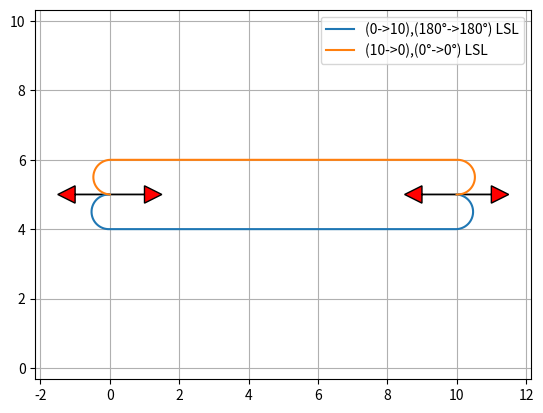

Recreate this plot in Python.
"""
[redacted]
@ Date: 2021.8.13
@ Details: dubins path planner
@ reference: https://github.com/phanikiran1169/RRTstar_3D-Dubins.git
"""


import math
import matplotlib.pyplot as plt
import numpy as np


class DubinsManeuver(object):
    def __init__(self, qi, qf, r_min):
        self.qi = qi
        self.qf = qf
        self.r_min = r_min
        self.t = -1.0
        self.p = -1.0
        self.q = -1.0
        self.px = []
        self.py = []
        self.pyaw = []
        self.path = []
        self.mode = None
        self.length = -1.0
        self.sampling_size = np.deg2rad(6.0)


def mod2pi(theta):          # to 0-2*pi
    return theta - 2.0 * math.pi * math.floor(theta / 2.0 / math.pi)


def pi_2_pi(angle):         # to -pi-pi
    return (angle + math.pi) % (2 * math.pi) - math.pi


def LSL(alpha, beta, d):
    sa = math.sin(alpha)
    sb = math.sin(beta)
    ca = math.cos(alpha)
    cb = math.cos(beta)
    c_ab = math.cos(alpha - beta)

    tmp0 = d + sa - sb

    mode = ["L", "S", "L"]
    p_squared = 2 + (d * d) - (2 * c_ab) + (2 * d * (sa - sb))
    if p_squared < 0:
        return None, None, None, mode
    tmp1 = math.atan2((cb - ca), tmp0)
    t = mod2pi(-alpha + tmp1)
    p = math.sqrt(p_squared)
    q = mod2pi(beta - tmp1)

    return t, p, q, mode


def RSR(alpha, beta, d):
    sa = math.sin(alpha)
    sb = math.sin(beta)
    ca = math.cos(alpha)
    cb = math.cos(beta)
    c_ab = math.cos(alpha - beta)

    tmp0 = d - sa + sb
    mode = ["R", "S", "R"]
    p_squared = 2 + (d * d) - (2 * c_ab) + (2 * d * (sb - sa))
    if p_squared < 0:
        return None, None, None, mode
    tmp1 = math.atan2((ca - cb), tmp0)
    t = mod2pi(alpha - tmp1)
    p = math.sqrt(p_squared)
    q = mod2pi(-beta + tmp1)

    return t, p, q, mode


def LSR(alpha, beta, d):
    sa = math.sin(alpha)
    sb = math.sin(beta)
    ca = math.cos(alpha)
    cb = math.cos(beta)
    c_ab = math.cos(alpha - beta)

    p_squared = -2 + (d * d) + (2 * c_ab) + (2 * d * (sa + sb))
    mode = ["L", "S", "R"]
    if p_squared < 0:
        return None, None, None, mode
    p = math.sqrt(p_squared)
    tmp2 = math.atan2((-ca - cb), (d + sa + sb)) - math.atan2(-2.0, p)
    t = mod2pi(-alpha + tmp2)
    q = mod2pi(-mod2pi(beta) + tmp2)

    return t, p, q, mode


def RSL(alpha, beta, d):
    sa = math.sin(alpha)
    sb = math.sin(beta)
    ca = math.cos(alpha)
    cb = math.cos(beta)
    c_ab = math.cos(alpha - beta)

    p_squared = (d * d) - 2 + (2 * c_ab) - (2 * d * (sa + sb))
    mode = ["R", "S", "L"]
    if p_squared < 0:
        return None, None, None, mode
    p = math.sqrt(p_squared)
    tmp2 = math.atan2((ca + cb), (d - sa - sb)) - math.atan2(2.0, p)
    t = mod2pi(alpha - tmp2)
    q = mod2pi(beta - tmp2)

    return t, p, q, mode


def RLR(alpha, beta, d):
    sa = math.sin(alpha)
    sb = math.sin(beta)
    ca = math.cos(alpha)
    cb = math.cos(beta)
    c_ab = math.cos(alpha - beta)

    mode = ["R", "L", "R"]
    tmp_rlr = (6.0 - d * d + 2.0 * c_ab + 2.0 * d * (sa - sb)) / 8.0
    if abs(tmp_rlr) > 1.0:
        return None, None, None, mode

    p = mod2pi(2 * math.pi - math.acos(tmp_rlr))
    t = mod2pi(alpha - math.atan2(ca - cb, d - sa + sb) + mod2pi(p / 2.0))
    q = mod2pi(alpha - beta - t + mod2pi(p))
    return t, p, q, mode


def LRL(alpha, beta, d):
    sa = math.sin(alpha)
    sb = math.sin(beta)
    ca = math.cos(alpha)
    cb = math.cos(beta)
    c_ab = math.cos(alpha - beta)

    mode = ["L", "R", "L"]
    tmp_lrl = (6. - d * d + 2 * c_ab + 2 * d * (- sa + sb)) / 8.
    if abs(tmp_lrl) > 1:
        return None, None, None, mode
    p = mod2pi(2 * math.pi - math.acos(tmp_lrl))
    t = mod2pi(-alpha - math.atan2(ca - cb, d + sa - sb) + p / 2.)
    q = mod2pi(mod2pi(beta) - alpha - t + mod2pi(p))

    return t, p, q, mode


def dubins_path_planning_from_origin(ex, ey, syaw, eyaw, c):
    # nomalize
    dx = ex
    dy = ey
    D = math.sqrt(dx ** 2.0 + dy ** 2.0)
    d = D / c

    theta = mod2pi(math.atan2(dy, dx))
    alpha = mod2pi(syaw - theta)
    beta = mod2pi(eyaw - theta)

    planners = [LSL, RSR, LSR, RSL, RLR, LRL]

    bcost = float("inf")
    bt, bp, bq, bmode = None, None, None, None

    for planner in planners:
        t, p, q, mode = planner(alpha, beta, d)
        if t is None:
            continue

        cost = c*(abs(t) + abs(p) + abs(q))
        if bcost > cost:
            bt, bp, bq, bmode = t, p, q, mode
            bcost = cost

    px, py, pyaw = generate_course([bt, bp, bq], bmode, c)

    return px, py, pyaw, bmode, bcost, bt, bp, bq


def dubins_path_planning(start_pos, end_pos, c):
    """
    Dubins path plannner

    input:start_pos, end_pos, c
        start_pos[0]    x position of start point [m]
        start_pos[1]    y position of start point [m]
        start_pos[2]    yaw angle of start point [rad]
        end_pos[0]      x position of end point [m]
        end_pos[1]      y position of end point [m]
        end_pos[2]      yaw angle of end point [rad]
        c               radius [m]

    output: maneuver
        maneuver.t              the first segment curve of dubins
        maneuver.p              the second segment line of dubins
        maneuver.q              the third segment curve of dubins
        maneuver.px             x position sets [m]
        maneuver.py             y position sets [m]
        maneuver.pyaw           heading angle sets [rad]
        maneuver.length         length of dubins
        maneuver.mode           mode of dubins
    """
    maneuver = DubinsManeuver(start_pos, end_pos, c)
    sx, sy = start_pos[0], start_pos[1]
    ex, ey = end_pos[0], end_pos[1]
    syaw, eyaw = start_pos[2], end_pos[2]

    ex = ex - sx
    ey = ey - sy

    lpx, lpy, lpyaw, mode, clen, t, p, q = dubins_path_planning_from_origin(ex, ey, syaw, eyaw, c)

    px = [math.cos(-syaw) * x + math.sin(-syaw) * y + sx for x, y in zip(lpx, lpy)]
    py = [-math.sin(-syaw) * x + math.cos(-syaw) * y + sy for x, y in zip(lpx, lpy)]
    pyaw = [pi_2_pi(iyaw + syaw) for iyaw in lpyaw]
    maneuver.t, maneuver.p, maneuver.q, maneuver.mode  = t, p, q, mode
    maneuver.px, maneuver.py, maneuver.pyaw,  maneuver.length = px, py, pyaw, clen
    for index in range(len(maneuver.px)):
        maneuver.path.append([maneuver.px[index], maneuver.py[index], maneuver.pyaw[index]])

    return maneuver


def generate_course(length, mode, c):
    px = [0.0]
    py = [0.0]
    pyaw = [0.0]

    for m, l in zip(mode, length):
        pd = 0.0
        if m == "S":
            d = 1.0 / c
        else:  # turning course
            d = np.deg2rad(6.0)

        while pd < abs(l - d):
            px.append(px[-1] + d * c * math.cos(pyaw[-1]))
            py.append(py[-1] + d * c * math.sin(pyaw[-1]))

            if m == "L":  # left turn
                pyaw.append(pyaw[-1] + d)
            elif m == "S":  # Straight
                pyaw.append(pyaw[-1])
            elif m == "R":  # right turn
                pyaw.append(pyaw[-1] - d)
            pd += d

        d = l - pd
        px.append(px[-1] + d * c * math.cos(pyaw[-1]))
        py.append(py[-1] + d * c * math.sin(pyaw[-1]))

        if m == "L":  # left turn
            pyaw.append(pyaw[-1] + d)
        elif m == "S":  # Straight
            pyaw.append(pyaw[-1])
        elif m == "R":  # right turn
            pyaw.append(pyaw[-1] - d)
        pd += d

    return px, py, pyaw


def get_coordinates(maneuver, offset):
    noffset = offset / maneuver.r_min
    qi = [0., 0., maneuver.qi[2]]

    l1 = maneuver.t
    l2 = maneuver.p
    q1 = get_position_in_segment(l1, qi, maneuver.mode[0])      # Final do segmento 1
    q2 = get_position_in_segment(l2, q1, maneuver.mode[1])       # Final do segmento 2

    if noffset < l1:
        q = get_position_in_segment(noffset, qi, maneuver.mode[0])
    elif noffset < (l1 + l2):
        q = get_position_in_segment(noffset - l1, q1, maneuver.mode[1])
    else:
        q = get_position_in_segment(noffset - l1 - l2, q2, maneuver.mode[2])

    q[0] = q[0] * maneuver.r_min + qi[0]
    q[1] = q[1] * maneuver.r_min + qi[1]
    q[2] = mod2pi(q[2])

    return q


def get_position_in_segment(offset, qi, mode):
    q = [0.0, 0.0, 0.0]
    if mode == 'L':
        q[0] = qi[0] + math.sin(qi[2] + offset) - math.sin(qi[2])
        q[1] = qi[1] - math.cos(qi[2] + offset) + math.cos(qi[2])
        q[2] = qi[2] + offset
    elif mode == 'R':
        q[0] = qi[0] - math.sin(qi[2] - offset) + math.sin(qi[2])
        q[1] = qi[1] + math.cos(qi[2] - offset) - math.cos(qi[2])
        q[2] = qi[2] - offset
    elif mode == 'S':
        q[0] = qi[0] + math.cos(qi[2]) * offset
        q[1] = qi[1] + math.sin(qi[2]) * offset
        q[2] = qi[2]
    return q


def get_sampling_points(maneuver, sampling_size=0.1):
    points = []
    for offset in np.arange(0.0, maneuver.length+sampling_size, sampling_size):
        points.append(get_coordinates(maneuver, offset))
    return points


def plot_arrow(x, y, yaw, length=1.0, width=0.5, fc="r", ec="k"):  # pragma: no cover
    """
    Plot arrow
    """

    if not isinstance(x, float):
        for (ix, iy, iyaw) in zip(x, y, yaw):
            plot_arrow(ix, iy, iyaw)
    else:
        plt.arrow(x, y, length * math.cos(yaw), length * math.sin(yaw),
                  fc=fc, ec=ec, head_width=width, head_length=width)
        plt.plot(x, y)


if __name__ == '__main__':
    print("Dubins Path Planner Start!!")

    test_qi = [[0.0, 5.0, np.deg2rad(180.0)], [10.0, 5.0, np.deg2rad(0.0)]]  # start_x, start_y, start_yaw
    test_qf = [[10.0, 5.0, np.deg2rad(180.0)], [0.0, 5.0, np.deg2rad(0.0)]]  # end_x, end_y, end_yaw

    rmin = 0.5

    test_maneuver = dubins_path_planning(test_qi[0], test_qf[0], rmin)
    test_maneuver1 = dubins_path_planning(test_qi[1], test_qf[1], rmin)

    path = []
    for i in range(len(test_maneuver.px)):
        path.append([test_maneuver.px[i], test_maneuver.py[i], test_maneuver.pyaw[i]])
    print(len(path), test_maneuver.length, test_maneuver.path)
    print(len(path), test_maneuver.length, test_maneuver1.path)

    plt.plot(test_maneuver.px, test_maneuver.py, label="(0->10),(180°->180°) " + "".join(test_maneuver.mode))
    plt.plot(test_maneuver1.px, test_maneuver1.py, label="(10->0),(0°->0°) " + "".join(test_maneuver1.mode))


    # plotting
    plot_arrow(test_qi[0][0], test_qi[0][1], test_qi[0][2])
    plot_arrow(test_qf[0][0], test_qf[0][1], test_qf[0][2])
    plot_arrow(test_qi[1][0], test_qi[1][1], test_qi[1][2])
    plot_arrow(test_qf[1][0], test_qf[1][1], test_qf[1][2])

    plt.legend()
    plt.grid(True)
    plt.axis("equal")
    plt.show()
